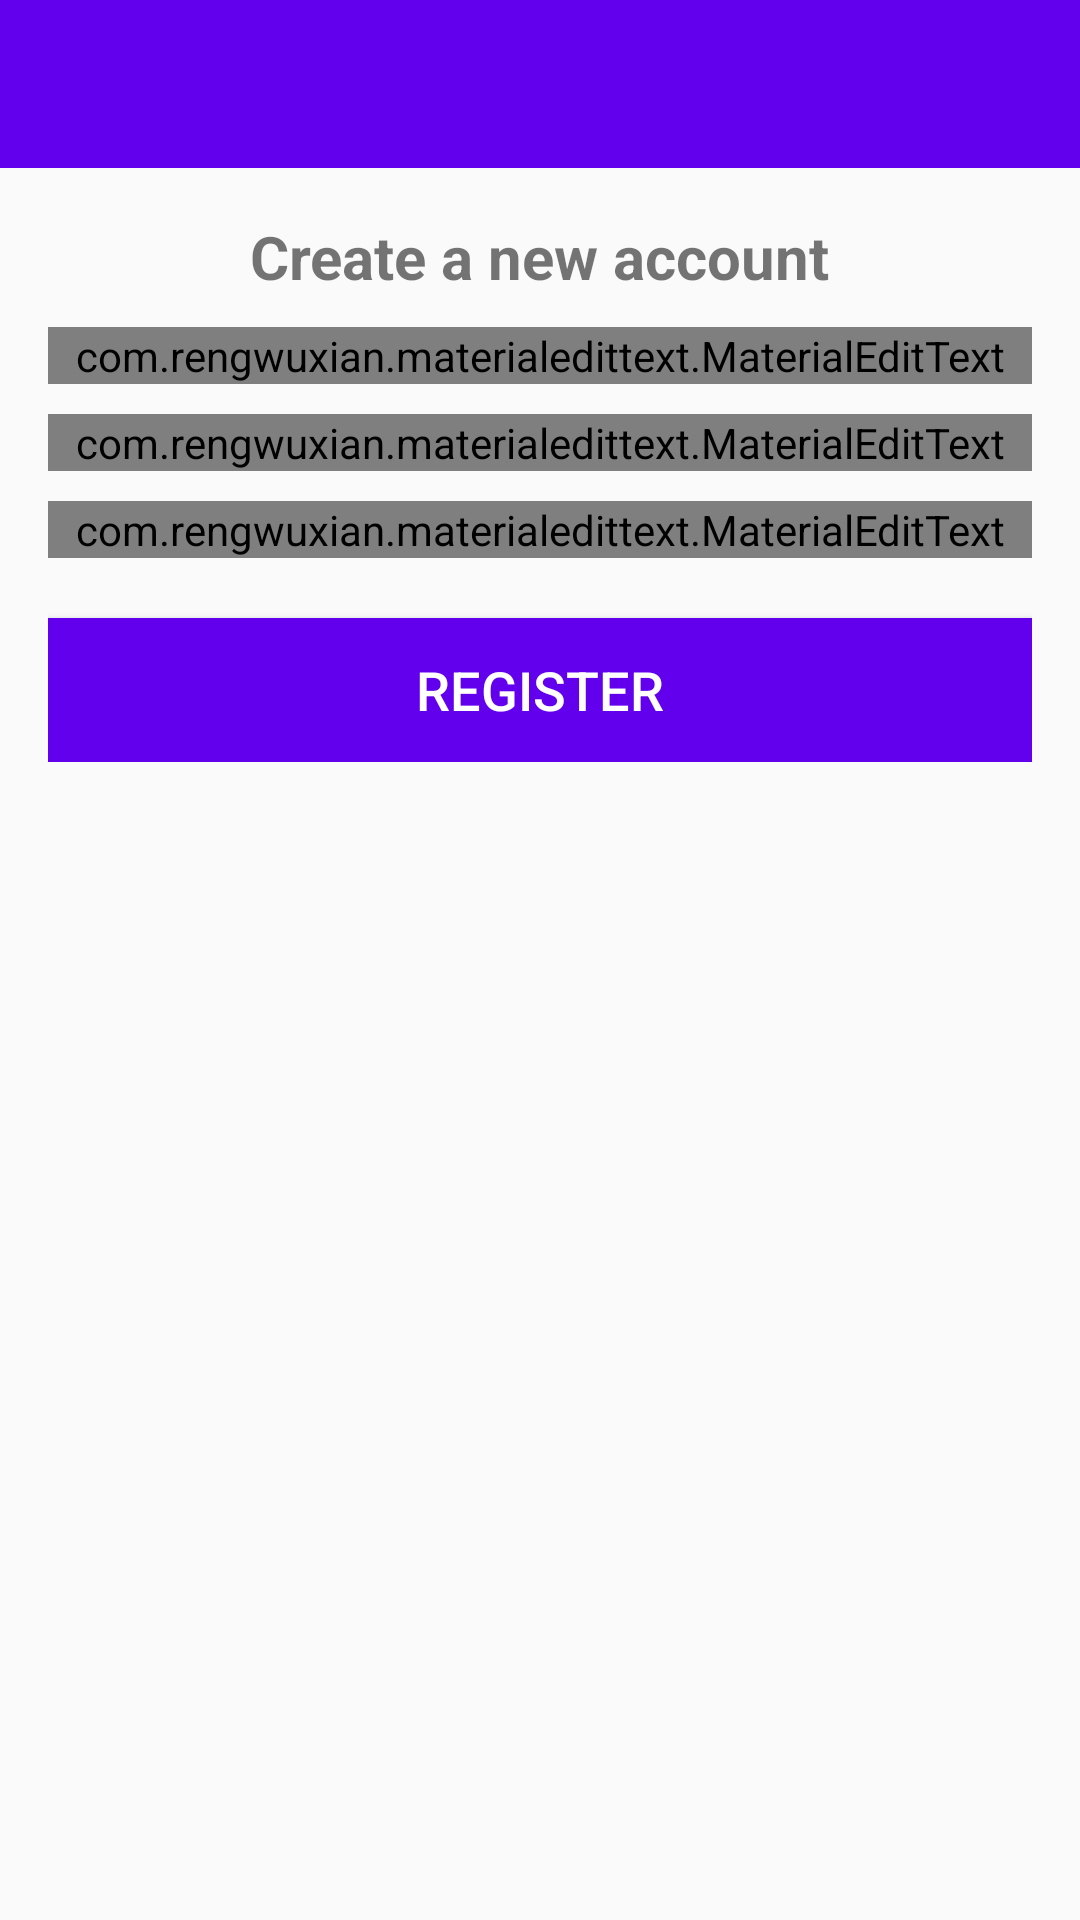

Reconstruct the res/layout file that produces this screen, plus the resources it refers to.
<!-- AndroidManifest.xml: application theme AppTheme -->
<!-- res/layout/activity_register.xml -->
<?xml version="1.0" encoding="utf-8"?>
<RelativeLayout xmlns:android="http://schemas.android.com/apk/res/android"
    xmlns:app="http://schemas.android.com/apk/res-auto"
    xmlns:tools="http://schemas.android.com/tools"
    android:layout_width="match_parent"
    android:layout_height="match_parent"
    tools:context=".RegisterActivity">

    <include
        android:id="@+id/toolbar"
        layout="@layout/bar_layout" />

    <LinearLayout
        android:layout_width="match_parent"
        android:layout_height="wrap_content"
        android:layout_below="@+id/toolbar"
        android:gravity="center_horizontal"
        android:orientation="vertical"
        android:padding="16dp">

        <TextView
            android:layout_width="wrap_content"
            android:layout_height="wrap_content"
            android:text="Create a new account"
            android:textSize="20sp"
            android:textStyle="bold" />

        <com.rengwuxian.materialedittext.MaterialEditText
            android:id="@+id/edUsername"
            android:layout_width="match_parent"
            android:layout_height="wrap_content"
            android:layout_marginTop="10dp"
            android:hint="Username"
            android:inputType="text"
            app:met_floatingLabel="normal" />

        <com.rengwuxian.materialedittext.MaterialEditText
            android:id="@+id/edEmail"
            android:layout_width="match_parent"
            android:layout_height="wrap_content"
            android:layout_marginTop="10dp"
            android:hint="Email"
            android:inputType="textEmailAddress"
            app:met_floatingLabel="normal" />

        <com.rengwuxian.materialedittext.MaterialEditText
            android:id="@+id/edPassword"
            android:layout_width="match_parent"
            android:layout_height="wrap_content"
            android:layout_marginTop="10dp"
            android:hint="Password"
            android:inputType="textPassword"
            app:met_floatingLabel="normal" />

        <Button
            android:layout_width="match_parent"
            android:layout_height="wrap_content"
            android:id="@+id/btnRegister"
            android:text="Register"
            android:background="@color/colorPrimary"
            android:textColor="#ffffff"
            android:textSize="18sp"
            android:layout_marginTop="20sp"/>
    </LinearLayout>
</RelativeLayout>
<!-- res/layout/bar_layout.xml (included above) -->
<?xml version="1.0" encoding="utf-8"?>
<androidx.appcompat.widget.Toolbar xmlns:android="http://schemas.android.com/apk/res/android"
    android:layout_width="match_parent"
    android:layout_height="?attr/actionBarSize"
    android:id="@+id/toolbar"
    android:background="@color/colorPrimary">

</androidx.appcompat.widget.Toolbar>
<!-- resources referenced by this layout -->
<resources>
  <style name="AppTheme" parent="Theme.AppCompat.Light.NoActionBar">
          
          <item name="colorPrimary">@color/colorPrimary</item>
          <item name="colorPrimaryDark">@color/colorPrimaryDark</item>
          <item name="colorAccent">@color/colorAccent</item>
      </style>
  <!-- not gathered from this repository: default colours our renderer supplied (Android Studio template values) -->
  <color name="colorPrimary">#FF6200EE</color>
  <color name="colorPrimaryDark">#FF3700B3</color>
  <color name="colorAccent">#FF03DAC5</color>
</resources>
